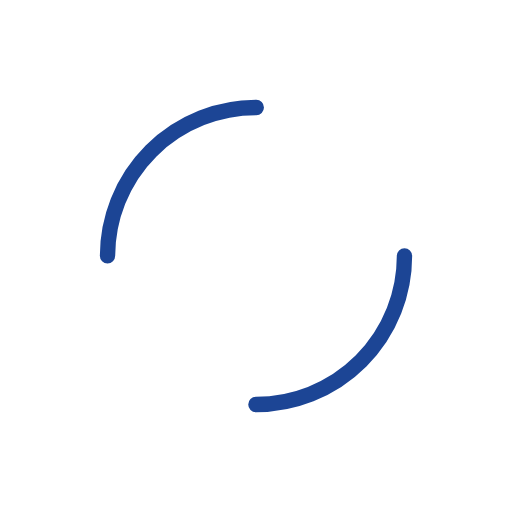
t = 0.00 s
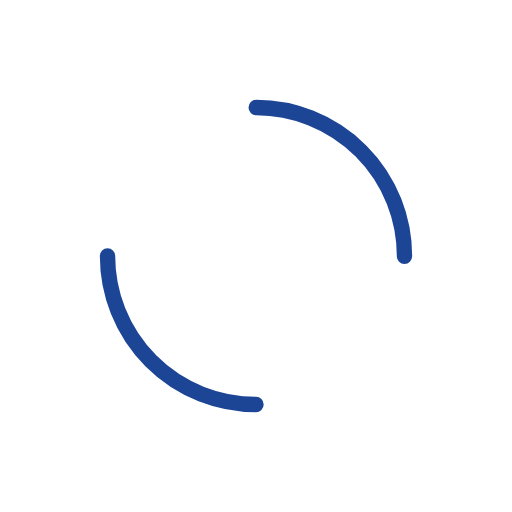
t = 0.25 s
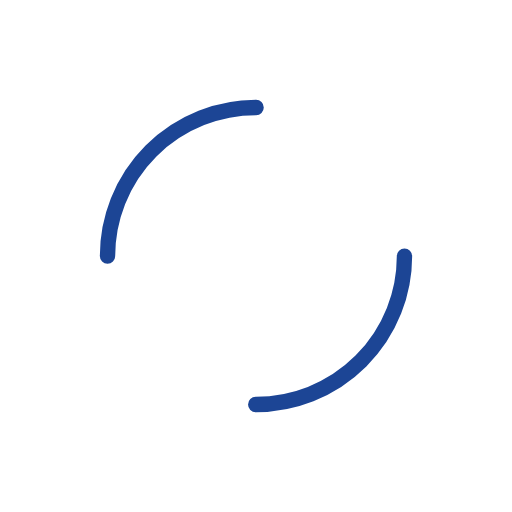
t = 0.50 s
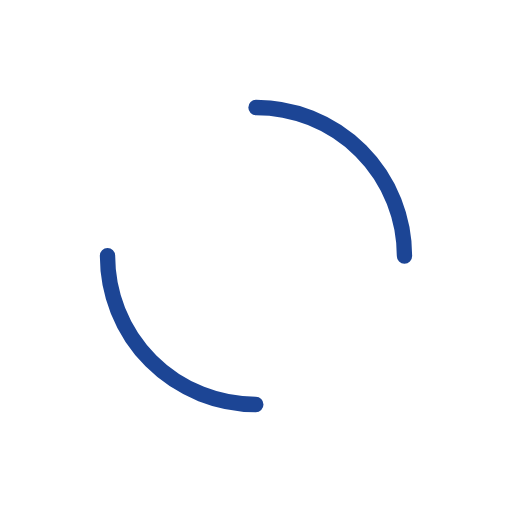
t = 0.75 s

The animated SVG that drew these frames (rendered in a browser with its animation timeline set to each time). Animation: 1 SMIL element (animateTransform=1); one cycle of 1.00 s, repeats indefinitely.

<?xml version="1.0" encoding="utf-8"?>
<svg xmlns="http://www.w3.org/2000/svg" xmlns:xlink="http://www.w3.org/1999/xlink" style="margin: auto; background: transparent; display: block; shape-rendering: auto;" width="100px" height="100px" viewBox="0 0 100 100" preserveAspectRatio="xMidYMid">
<circle cx="50" cy="50" r="29" stroke-width="3" stroke="#1c4595" stroke-dasharray="45.553093477052 45.553093477052" fill="none" stroke-linecap="round" transform="rotate(328.335 50 50)">
  <animateTransform attributeName="transform" type="rotate" repeatCount="indefinite" dur="1s" keyTimes="0;1" values="0 50 50;360 50 50"></animateTransform>
</circle>
<!-- [ldio] generated by https://loading.io/ --></svg>